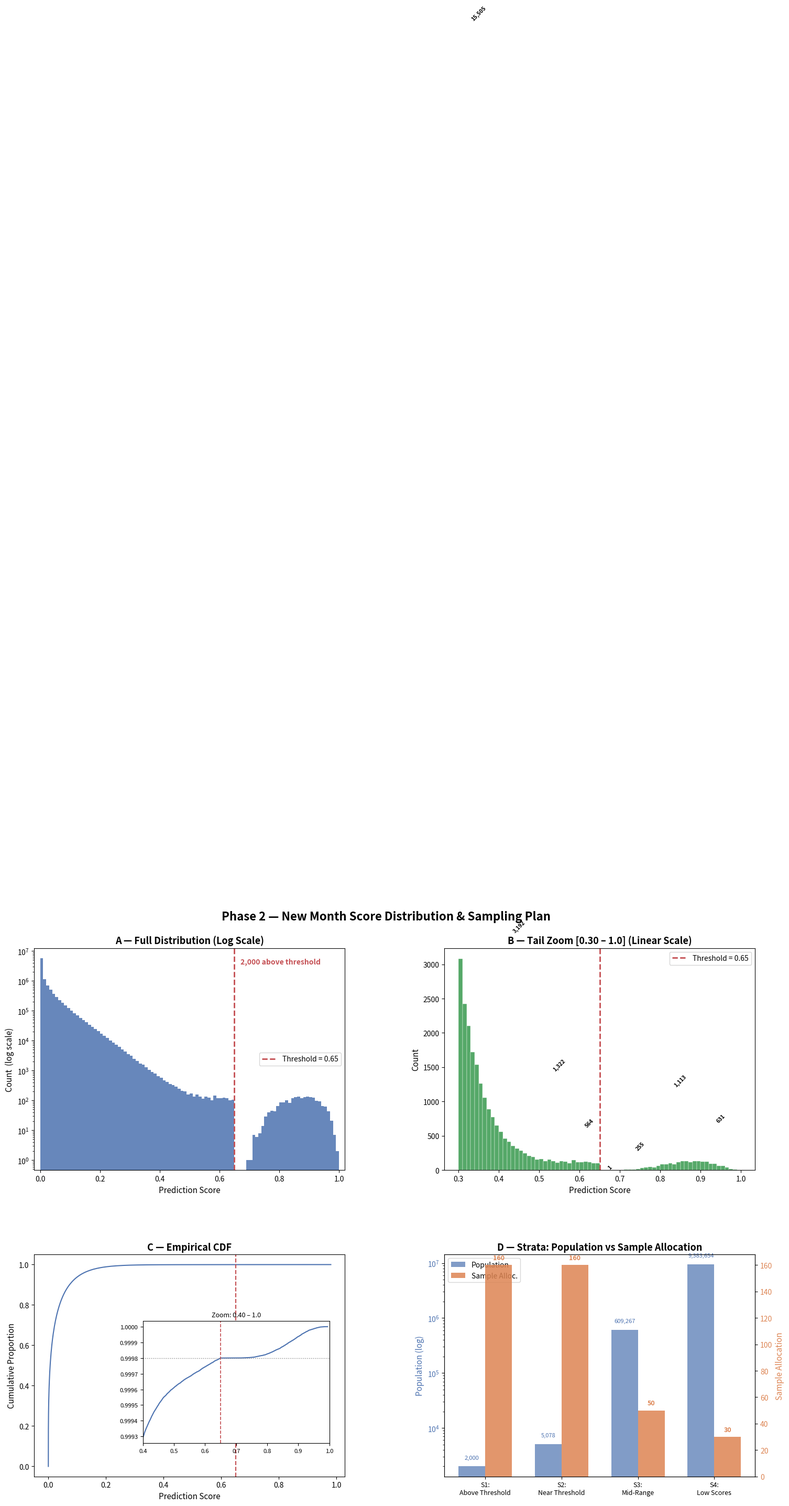

The script that saved this image:
"""
Phase 2 — Score Distribution Analysis & Stratified Sampling
============================================================
Visualize prediction score distribution from new-month 10M run,
print summary statistics, and draw a stratified sample of 400 for FIU review.

Usage:
    1. Replace `load_scores()` with your actual data loading logic.
    2. Adjust THRESHOLD and STRATA_CONFIG as needed.
    3. Run:  python phase2_score_analysis.py
"""

import numpy as np
import pandas as pd
import matplotlib.pyplot as plt
import matplotlib.ticker as ticker
from matplotlib.gridspec import GridSpec

# ─────────────────────────────────────────────────────────────
# CONFIG
# ─────────────────────────────────────────────────────────────
THRESHOLD = 0.65
RANDOM_SEED = 42
TOTAL_SAMPLE_BUDGET = 400

# Strata definitions: (label, lower_bound, upper_bound, allocation)
STRATA_CONFIG = [
    ("S1: Above Threshold",   0.65, 1.001, 160),   # predicted positives
    ("S2: Near Threshold",    0.40, 0.65,  160),   # decision-boundary zone
    ("S3: Mid-Range",         0.10, 0.40,   50),   # smoke test — deeper negatives
    ("S4: Low Scores",        0.00, 0.10,   30),   # sanity check
]

# ─────────────────────────────────────────────────────────────
# DATA LOADING  (replace with your actual loader)
# ─────────────────────────────────────────────────────────────
def load_scores() -> pd.DataFrame:
    """
    Return a DataFrame with at least a 'score' column (float 0–1).
    Include any ID / memo columns you need for downstream sampling.
    
    Example with synthetic data for demonstration:
    """
    rng = np.random.default_rng(RANDOM_SEED)
    n = 10_000_000

    # Simulate a heavily left-skewed distribution:
    #   ~99% near 0, a thin tail, ~800 above 0.65
    bulk     = rng.beta(0.3, 12, size=int(n * 0.9992))          # mass near 0
    mid_tail = rng.uniform(0.10, 0.65, size=int(n * 0.0006))    # sparse mid-range
    pos_tail = rng.beta(5, 3, size=int(n * 0.0002)) * 0.35 + 0.65  # ~800 positives

    scores = np.concatenate([bulk, mid_tail, pos_tail])
    np.clip(scores, 0, 1, out=scores)
    rng.shuffle(scores)

    df = pd.DataFrame({
        "record_id": np.arange(len(scores)),
        "score": scores,
    })
    return df


# ─────────────────────────────────────────────────────────────
# 1. DISTRIBUTION SUMMARY TABLE
# ─────────────────────────────────────────────────────────────
def print_distribution_summary(scores: np.ndarray):
    """Print a binned count table plus key percentiles."""

    bins = [0, 0.01, 0.05, 0.10, 0.20, 0.30, 0.40, 0.50, 0.60,
            0.65, 0.70, 0.80, 0.90, 1.001]
    counts, _ = np.histogram(scores, bins=bins)
    total = len(scores)

    print("\n" + "=" * 72)
    print("SCORE DISTRIBUTION — BINNED COUNTS")
    print("=" * 72)
    print(f"{'Bin':>16s}  {'Count':>12s}  {'% of Total':>10s}  {'Cumul %':>9s}")
    print("-" * 72)

    cumul = 0
    for i, c in enumerate(counts):
        lo, hi = bins[i], bins[i + 1]
        hi_label = min(hi, 1.0)
        cumul += c
        marker = "  ◄ THRESHOLD" if bins[i + 1] == 0.65 + 0.001 or (bins[i] <= THRESHOLD < bins[i + 1]) else ""
        # Mark the bin that contains the threshold
        if bins[i] <= THRESHOLD < bins[i + 1]:
            marker = "  ◄ THRESHOLD"
        elif abs(bins[i] - THRESHOLD) < 1e-9:
            marker = "  ◄ THRESHOLD"
        else:
            marker = ""
        print(f"  [{lo:5.2f}, {hi_label:5.2f})  {c:>12,d}  {c/total*100:>9.4f}%  {cumul/total*100:>8.3f}%{marker}")

    print("-" * 72)
    print(f"  {'TOTAL':>14s}  {total:>12,d}")

    # Tail focus
    above = np.sum(scores >= THRESHOLD)
    near  = np.sum((scores >= 0.40) & (scores < THRESHOLD))
    print(f"\n  Scores >= {THRESHOLD}:  {above:>10,d}  ({above/total*100:.5f}%)")
    print(f"  Scores in [0.40, {THRESHOLD}):  {near:>8,d}  ({near/total*100:.5f}%)")

    # Key percentiles
    print("\n  Key Percentiles:")
    for p in [50, 75, 90, 95, 99, 99.5, 99.9, 99.95, 99.99]:
        val = np.percentile(scores, p)
        print(f"    P{p:<6}  =  {val:.6f}")
    print("=" * 72)


# ─────────────────────────────────────────────────────────────
# 2. PLOTS
# ─────────────────────────────────────────────────────────────
def plot_distribution(scores: np.ndarray, save_path: str = "phase2_score_distribution.png"):
    """
    Four-panel figure:
      A) Log-scale histogram (full range)
      B) Zoomed linear histogram (0.3 – 1.0, the "tail")
      C) ECDF with zoomed inset on upper tail
      D) Strata allocation preview
    """
    fig = plt.figure(figsize=(16, 12), facecolor="white")
    gs = GridSpec(2, 2, hspace=0.38, wspace=0.32,
                  left=0.08, right=0.94, top=0.92, bottom=0.08)

    # ── A: Log-scale histogram ──────────────────────────────
    ax1 = fig.add_subplot(gs[0, 0])
    bins_a = np.linspace(0, 1, 101)
    ax1.hist(scores, bins=bins_a, color="#4C72B0", edgecolor="none", alpha=0.85)
    ax1.set_yscale("log")
    ax1.axvline(THRESHOLD, color="#C44E52", ls="--", lw=2, label=f"Threshold = {THRESHOLD}")
    ax1.set_xlabel("Prediction Score", fontsize=11)
    ax1.set_ylabel("Count  (log scale)", fontsize=11)
    ax1.set_title("A — Full Distribution (Log Scale)", fontsize=13, fontweight="bold")
    ax1.legend(fontsize=10)
    ax1.set_xlim(-0.02, 1.02)

    # Annotate above-threshold count
    above_n = int(np.sum(scores >= THRESHOLD))
    ax1.annotate(f"{above_n:,} above threshold",
                 xy=(THRESHOLD + 0.02, ax1.get_ylim()[1] * 0.3),
                 fontsize=10, color="#C44E52", fontweight="bold")

    # ── B: Zoomed tail histogram (linear) ───────────────────
    ax2 = fig.add_subplot(gs[0, 1])
    tail_scores = scores[scores >= 0.30]
    bins_b = np.linspace(0.30, 1.0, 71)
    ax2.hist(tail_scores, bins=bins_b, color="#55A868", edgecolor="white", lw=0.3)
    ax2.axvline(THRESHOLD, color="#C44E52", ls="--", lw=2, label=f"Threshold = {THRESHOLD}")
    ax2.set_xlabel("Prediction Score", fontsize=11)
    ax2.set_ylabel("Count", fontsize=11)
    ax2.set_title("B — Tail Zoom [0.30 – 1.0] (Linear Scale)", fontsize=13, fontweight="bold")
    ax2.legend(fontsize=10)

    # Add count annotations in tail bins
    bin_edges_annot = [0.30, 0.40, 0.50, 0.60, 0.65, 0.70, 0.80, 0.90, 1.001]
    for i in range(len(bin_edges_annot) - 1):
        lo, hi = bin_edges_annot[i], bin_edges_annot[i + 1]
        cnt = int(np.sum((scores >= lo) & (scores < hi)))
        if cnt > 0:
            mid = (lo + hi) / 2
            ax2.text(mid, cnt + max(1, cnt * 0.08), f"{cnt:,}",
                     ha="center", va="bottom", fontsize=7.5, fontweight="bold", rotation=45)

    # ── C: ECDF with inset ──────────────────────────────────
    ax3 = fig.add_subplot(gs[1, 0])
    sorted_s = np.sort(scores)
    ecdf_y = np.arange(1, len(sorted_s) + 1) / len(sorted_s)

    # Downsample for plotting efficiency (plot every 1000th point)
    step = max(1, len(sorted_s) // 10000)
    ax3.plot(sorted_s[::step], ecdf_y[::step], color="#4C72B0", lw=1.5)
    ax3.axvline(THRESHOLD, color="#C44E52", ls="--", lw=1.5)
    ax3.set_xlabel("Prediction Score", fontsize=11)
    ax3.set_ylabel("Cumulative Proportion", fontsize=11)
    ax3.set_title("C — Empirical CDF", fontsize=13, fontweight="bold")

    # Inset: zoom into 0.5 – 1.0
    ax3_inset = ax3.inset_axes([0.35, 0.15, 0.60, 0.55])
    mask = sorted_s >= 0.40
    ax3_inset.plot(sorted_s[mask][::max(1, mask.sum()//2000)],
                   ecdf_y[mask][::max(1, mask.sum()//2000)],
                   color="#4C72B0", lw=1.5)
    ax3_inset.axvline(THRESHOLD, color="#C44E52", ls="--", lw=1.2)
    ax3_inset.set_xlim(0.40, 1.0)
    frac_above = np.mean(scores >= THRESHOLD)
    ax3_inset.axhline(1 - frac_above, color="grey", ls=":", lw=1)
    ax3_inset.set_title("Zoom: 0.40 – 1.0", fontsize=9)
    ax3_inset.tick_params(labelsize=8)

    # ── D: Strata allocation bar chart ──────────────────────
    ax4 = fig.add_subplot(gs[1, 1])
    labels, populations, allocations = [], [], []
    for name, lo, hi, alloc in STRATA_CONFIG:
        cnt = int(np.sum((scores >= lo) & (scores < hi)))
        labels.append(name)
        populations.append(cnt)
        allocations.append(alloc)

    x = np.arange(len(labels))
    width = 0.35

    # Twin axes: population on left, allocation on right
    bars1 = ax4.bar(x - width / 2, populations, width, label="Population",
                    color="#4C72B0", alpha=0.7)
    ax4.set_yscale("log")
    ax4.set_ylabel("Population (log)", fontsize=11, color="#4C72B0")
    ax4.tick_params(axis="y", labelcolor="#4C72B0")

    ax4b = ax4.twinx()
    bars2 = ax4b.bar(x + width / 2, allocations, width, label="Sample Alloc.",
                     color="#DD8452", alpha=0.85)
    ax4b.set_ylabel("Sample Allocation", fontsize=11, color="#DD8452")
    ax4b.tick_params(axis="y", labelcolor="#DD8452")

    # Annotate bars
    for bar, val in zip(bars1, populations):
        ax4.text(bar.get_x() + bar.get_width() / 2, bar.get_height() * 1.3,
                 f"{val:,}", ha="center", va="bottom", fontsize=8, color="#4C72B0")
    for bar, val in zip(bars2, allocations):
        ax4b.text(bar.get_x() + bar.get_width() / 2, val + 3,
                  str(val), ha="center", va="bottom", fontsize=9,
                  fontweight="bold", color="#DD8452")

    ax4.set_xticks(x)
    ax4.set_xticklabels([l.replace(": ", ":\n") for l in labels], fontsize=9)
    ax4.set_title("D — Strata: Population vs Sample Allocation", fontsize=13, fontweight="bold")

    # Combined legend
    lines1, labs1 = ax4.get_legend_handles_labels()
    lines2, labs2 = ax4b.get_legend_handles_labels()
    ax4.legend(lines1 + lines2, labs1 + labs2, fontsize=10, loc="upper left")

    fig.suptitle("Phase 2 — New Month Score Distribution & Sampling Plan",
                 fontsize=16, fontweight="bold", y=0.98)
    plt.savefig(save_path, dpi=180, bbox_inches="tight")
    print(f"\n[✓] Plot saved → {save_path}")
    plt.close()


# ─────────────────────────────────────────────────────────────
# 3. STRATIFIED SAMPLING
# ─────────────────────────────────────────────────────────────
def stratified_sample(df: pd.DataFrame, save_path: str = "phase2_fiu_sample_400.csv"):
    """Draw stratified sample and export to CSV for FIU review."""

    rng = np.random.default_rng(RANDOM_SEED)
    samples = []

    print("\n" + "=" * 72)
    print("STRATIFIED SAMPLING PLAN")
    print("=" * 72)
    print(f"{'Stratum':<28s} {'Population':>12s} {'Requested':>10s} {'Sampled':>8s} {'Sampling Rate':>14s}")
    print("-" * 72)

    for name, lo, hi, alloc in STRATA_CONFIG:
        mask = (df["score"] >= lo) & (df["score"] < hi)
        pool = df[mask]
        n_pool = len(pool)
        n_draw = min(alloc, n_pool)  # can't sample more than available

        if n_draw > 0:
            chosen = pool.sample(n=n_draw, random_state=rng.integers(1e9))
            chosen = chosen.copy()
            chosen["stratum"] = name
            chosen["stratum_lo"] = lo
            chosen["stratum_hi"] = min(hi, 1.0)
            samples.append(chosen)

        rate = n_draw / n_pool if n_pool > 0 else 0
        print(f"  {name:<26s} {n_pool:>12,d} {alloc:>10d} {n_draw:>8d} {rate:>13.6%}")

    print("-" * 72)
    total_sampled = sum(len(s) for s in samples)
    print(f"  {'TOTAL':<26s} {len(df):>12,d} {TOTAL_SAMPLE_BUDGET:>10d} {total_sampled:>8d}")
    print("=" * 72)

    result = pd.concat(samples, ignore_index=True)
    result = result.sort_values("score", ascending=False).reset_index(drop=True)
    result.to_csv(save_path, index=False)
    print(f"\n[✓] FIU sample saved → {save_path}")
    print(f"    Columns: {list(result.columns)}")

    # Quick sanity stats on the sample
    print("\n  Sample score statistics by stratum:")
    for name, lo, hi, alloc in STRATA_CONFIG:
        subset = result[result["stratum"] == name]["score"]
        if len(subset) > 0:
            print(f"    {name:26s}  n={len(subset):>4d}  "
                  f"mean={subset.mean():.4f}  min={subset.min():.4f}  max={subset.max():.4f}")

    return result


# ─────────────────────────────────────────────────────────────
# MAIN
# ─────────────────────────────────────────────────────────────
if __name__ == "__main__":
    print("Loading scores...")
    df = load_scores()
    scores = df["score"].values
    print(f"  Loaded {len(scores):,d} records.")

    # 1. Summary table
    print_distribution_summary(scores)

    # 2. Plots
    plot_distribution(scores, save_path="phase2_score_distribution.png")

    # 3. Stratified sample
    sample_df = stratified_sample(df, save_path="phase2_fiu_sample_400.csv")
